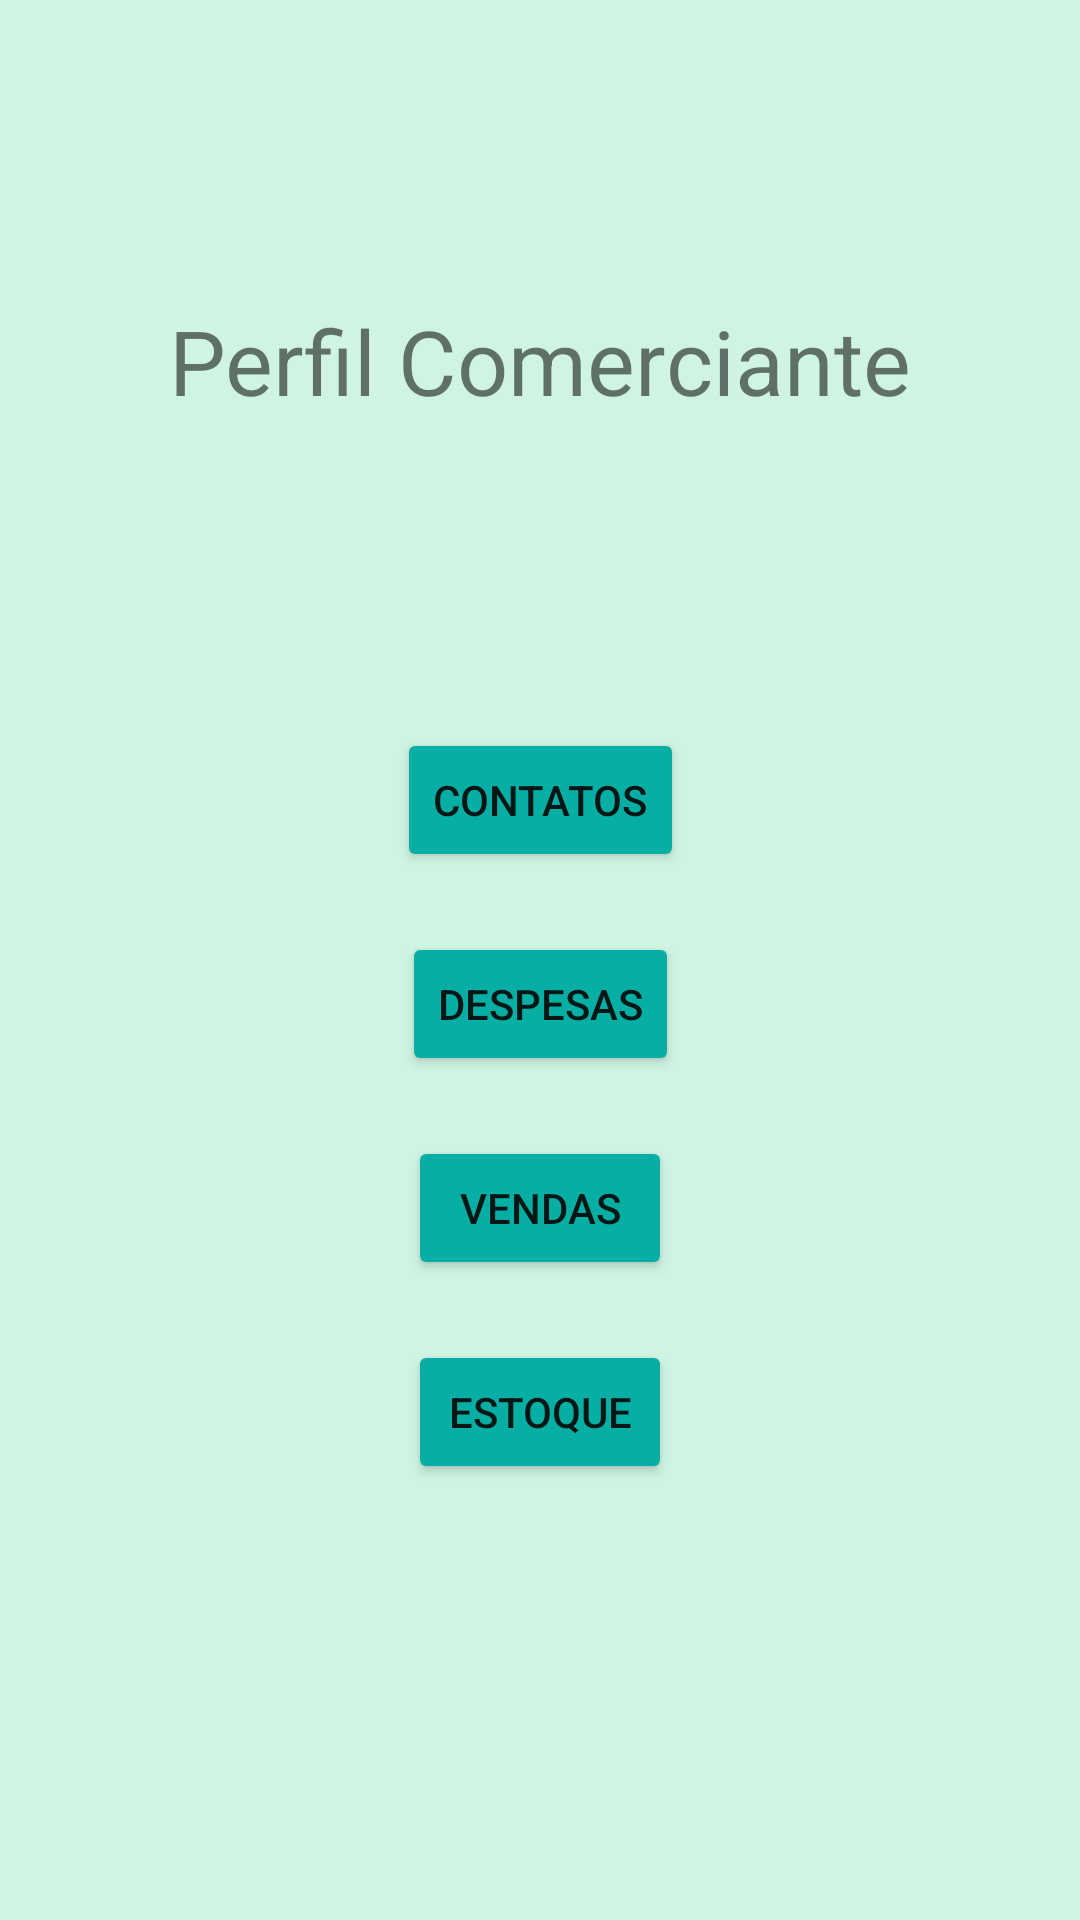

This screen was rendered from an Android layout file. Write that file and the resources it references.
<!-- AndroidManifest.xml: application theme AppTheme -->
<!-- res/layout/fragment_home.xml -->
<?xml version="1.0" encoding="utf-8"?>
<androidx.constraintlayout.widget.ConstraintLayout xmlns:android="http://schemas.android.com/apk/res/android"
    xmlns:tools="http://schemas.android.com/tools"
    android:layout_width="match_parent"
    android:layout_height="match_parent"
    xmlns:app="http://schemas.android.com/apk/res-auto"
    tools:context=".ui.HomeFragment">

    <TextView
        android:id="@+id/txtPerfilType"
        android:layout_width="wrap_content"
        android:layout_height="wrap_content"
        android:layout_marginTop="100dp"
        android:text="Perfil Comerciante"
        android:textSize="30sp"
        app:layout_constraintStart_toStartOf="parent"
        app:layout_constraintEnd_toEndOf="parent"
        app:layout_constraintTop_toTopOf="parent"
        />
    <Button
        android:id="@+id/btnContatos"
        android:layout_width="wrap_content"
        android:layout_height="wrap_content"
        android:text="Contatos"
        app:layout_constraintVertical_bias="0.2"
        app:layout_constraintStart_toStartOf="parent"
        app:layout_constraintEnd_toEndOf="parent"
        app:layout_constraintTop_toBottomOf="@id/txtPerfilType"
        app:layout_constraintBottom_toBottomOf="parent"
        android:layout_margin="20dp"
        />
    <Button
        android:id="@+id/btnDespesas"
        android:layout_width="wrap_content"
        android:layout_height="wrap_content"
        android:text="Despesas"
        app:layout_constraintStart_toStartOf="parent"
        app:layout_constraintEnd_toEndOf="parent"
        app:layout_constraintTop_toBottomOf="@id/btnContatos"
        android:layout_margin="20dp"
        />
    <Button
        android:id="@+id/btnVendas"
        android:layout_width="wrap_content"
        android:layout_height="wrap_content"
        android:text="Vendas"
        app:layout_constraintStart_toStartOf="parent"
        app:layout_constraintEnd_toEndOf="parent"
        app:layout_constraintTop_toBottomOf="@id/btnDespesas"
        android:layout_margin="20dp"
        />
    <Button
        android:id="@+id/btnEstoque"
        android:layout_width="wrap_content"
        android:layout_height="wrap_content"
        android:text="Estoque"
        app:layout_constraintStart_toStartOf="parent"
        app:layout_constraintEnd_toEndOf="parent"
        app:layout_constraintTop_toBottomOf="@id/btnVendas"
        android:layout_margin="20dp"
        />

</androidx.constraintlayout.widget.ConstraintLayout>
<!-- resources referenced by this layout -->
<resources>
  <style name="AppTheme" parent="Theme.AppCompat.Light.NoActionBar">
          
          <item name="colorPrimary">@color/dark_green</item>
          <item name="colorPrimaryDark">@color/dark_green</item>
          <item name="colorAccent">@color/colorAccent</item>
          <item name="android:background">@color/colorBackground</item>
          <item name="android:colorButtonNormal">@color/dark_green</item>
      </style>
  <color name="dark_green">#07AEA4</color>
  <color name="colorAccent">#03DAC5</color>
  <color name="colorBackground">#CFF4E2 </color>
</resources>
